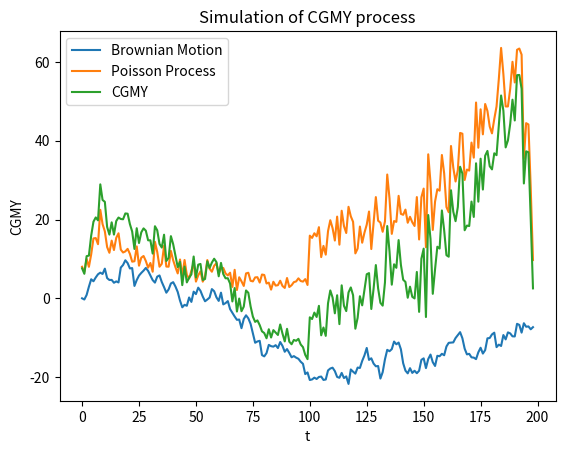

Source code (Python):
#!/usr/bin python

from scipy.stats import norm
import matplotlib.pyplot as plt
import pandas as pd
import scipy.integrate as integrate
import numpy as np
import math

def brownian_motion(D):
    dt = 1./D
    delta = D/5
    B = norm.rvs(size=D, scale=delta*math.sqrt(dt))
    B = np.insert(B[:-1], 0, 0)
    B = np.cumsum(B)
    return B

##                        
## 1. generate partitions
##
# alpha: lower and upper limits
# D: total number of points considered, k = D/2
def LS_CGMY(alpha, D):
    K = int((D/2)+1)

    LS1 = np.zeros(K)
    LS2 = np.zeros(K)

    for i in range(1, K+1):
       LS1[i-1] =  -alpha/i
       LS2[K-i] = alpha/i

    return (LS1, LS2)

##                        
## 2. compute \lambda_i's
##
# computes the Lévy measure of the CGMY process when x < 0
# interval corresponds to the tuple [a_{i-1}, a_i)
def v_CGMY_neg(C, G, M, Y, interval):
    result, _ = integrate.quad(lambda x: C*np.exp(G*x)*(-x**(-1-Y)), interval[0], interval[1])
    return result

# computes the Lévy measure of the CGMY process when x > 0
# interval corresponds to the tuple [a_i, a_{i+1})
def v_CGMY_pos(C, G, M, Y, interval):
    result, _ = integrate.quad(lambda x: C*np.exp(-M*x)*(x**(-1-Y)), interval[0], interval[1])
    return result

def compute_lambdas(C, G, M, Y, LS):
    neg_partitions = LS[0] # partitions where x < 0
    pos_partitions = LS[1] # partitions where x > 0

    neg_lambdas = []
    pos_lambdas = []
    
    for i in range(0, len(neg_partitions)-1):
        neg_lambdas.append(v_CGMY_neg(C, G, M, Y, (neg_partitions[i], neg_partitions[i+1])))
        
    for i in range(0, len(pos_partitions)-1):
        pos_lambdas.append(v_CGMY_pos(C, G, M, Y, (pos_partitions[i], pos_partitions[i+1])))

    return (np.array(neg_lambdas), np.array(pos_lambdas))

##
## 3. compute c_i's
##
def compute_c_neg(C, G, M, Y, interval):
    result, _ = integrate.quad(lambda x: (x**2)*C*np.exp(G*x)*(-x**(-1-Y)), interval[0], interval[1])
    return result

def compute_c_pos(C, G, M, Y, interval):
    result, _ = integrate.quad(lambda x: (x**2)*C*np.exp(-M*x)*(x**(-1-Y)), interval[0], interval[1])
    return result

def compute_cs(C, G, M, Y, LS, neg_lambdas, pos_lambdas):
    neg_partitions = LS[0] # partitions where x < 0
    pos_partitions = LS[1] # partitions where x > 0

    neg_cs = []
    pos_cs = []

    for i in range(0, len(neg_partitions)-1):
        neg_cs.append(math.sqrt((1./neg_lambdas[i])*compute_c_neg(C, G, M, Y, (neg_partitions[i], neg_partitions[i+1]))))

    for i in range(0, len(pos_partitions)-1):
        pos_cs.append(math.sqrt((1./pos_lambdas[i])*compute_c_pos(C, G, M, Y, (pos_partitions[i], pos_partitions[i+1]))))

    return (np.array(neg_cs), np.array(pos_cs))

##                        
## 4. compute \sigma^2(\epsilon)
##
def compute_sigma_squared_f(C, G, M, Y, epsilon):
    neg_result, _ = integrate.quad(lambda x: (x**2)*C*np.exp(G*x)*(-x**(-1-Y)), -epsilon, 0)
    pos_result, _ = integrate.quad(lambda x: (x**2)*C*np.exp(-M*x)*(x**(-1-Y)), 0, epsilon) 
    return neg_result + pos_result

##                        
## 5. simulate trajectories
##    
def CGMY(C, G, M, Y, gamma, sigma_squared, D, alpha):
    
    K = int(D/2)
    LS = LS_CGMY(alpha, D)
    neg_partitions = LS[0]
    pos_partitions = LS[1]
    neg_lambdas, pos_lambdas = compute_lambdas(C, G, M, Y, LS)
    neg_cs, pos_cs = compute_cs(C, G, M, Y, LS, neg_lambdas, pos_lambdas)

    # print("LS = " + str(LS))
    # print("neg_lambdas = " + str(neg_lambdas))
    # print("neg_cs = " + str(neg_cs))

    # jumps smaller than epsilon
    B = brownian_motion(D)

    # jumps bigger than epsilon
    # generate D independent Poisson processes
    neg_ps = []
    pos_ps = []

    # reminder: each p is a np.array
    for i in range(0, K):
        p = np.cumsum(np.random.poisson(neg_lambdas[i], K))
        neg_ps.append(p)

    # print("neg_ps = " + str(neg_ps))

    for i in range(0, K):
        p = np.cumsum(np.random.poisson(pos_lambdas[i], K))
        pos_ps.append(p)
    
    epsilon = pos_partitions[0]
    sigma_til = math.sqrt(sigma_squared + compute_sigma_squared_f(C, G, M, Y, epsilon))

    # finally computing trajectories
    neg_X = np.zeros(K)
    pos_X = np.zeros(K)

    neg_small_jumps = np.zeros(K)
    pos_small_jumps = np.zeros(K)

    neg_big_jumps = np.zeros(K)
    pos_big_jumps = np.zeros(K)

    # for x < 0
    for i in range(0, K):
        for j in range(0, K):
            neg_big_jumps[i] += neg_cs[j]*neg_ps[i][j]
            if abs(neg_cs[j]) < 1:
                neg_big_jumps[i] -= neg_lambdas[j]*neg_partitions[i]

    # print(neg_big_jumps)

    # for x > 0
    for i in range(0, K):
        for j in range(0, K):
            pos_big_jumps[i] += pos_cs[j]*pos_ps[i][j]
            if abs(pos_cs[j]) < 1:
                pos_big_jumps[i] -= pos_lambdas[j]*pos_partitions[i]

    # trajectories when x < 0
    for i in range(0, K):
        neg_X[i] = gamma*neg_partitions[i] + sigma_til*B[i] + neg_big_jumps[i]
        neg_small_jumps[i] = sigma_til*B[i]

    # trajectories when x > 0
    for i in range(0, K):
        pos_X[i] = gamma*pos_partitions[i] + sigma_til*B[i+K] + pos_big_jumps[i]
        pos_small_jumps[i] = sigma_til*B[i+K]

    # concatenating vectors
    X = np.concatenate([neg_X, pos_X])
    small_jumps = np.concatenate([neg_small_jumps, pos_small_jumps])
    big_jumps = np.concatenate([neg_big_jumps, pos_big_jumps])

    return (X[:-1], small_jumps[:-1], big_jumps[:-1])

def plot(X, small_jumps, big_jumps):

    t = np.arange(len(X))

    df = pd.DataFrame({'X': X, 't': t, 'sj': small_jumps, 'bj': big_jumps})

    ax = plt.gca()
    
    df.plot(kind='line', x='t', y='sj', label='Brownian Motion', ax=ax)
    df.plot(kind='line', x='t', y='bj', label='Poisson Process', ax=ax)
    df.plot(kind='line', x='t', y='X', label='CGMY', ax=ax)
    
    plt.title('Simulation of CGMY process')
    plt.xlabel('t')
    plt.ylabel('CGMY')
    plt.show()

def main():
    np.random.seed(2019)  # set seed

    # C = 7
    # G = 20
    # M = 7
    # Y = 0.5

    C = 21.34
    G = 49.78
    M = 48.40
    Y = 0.0037

    D = 200
    sigma_squared = 0.5**2
    gamma = 2
    alpha = 0.2

    X, small_jumps, big_jumps = CGMY(C, G, M, Y, gamma, sigma_squared, D, alpha)

    plot(X, small_jumps, big_jumps)

if __name__ == "__main__":
    main()

